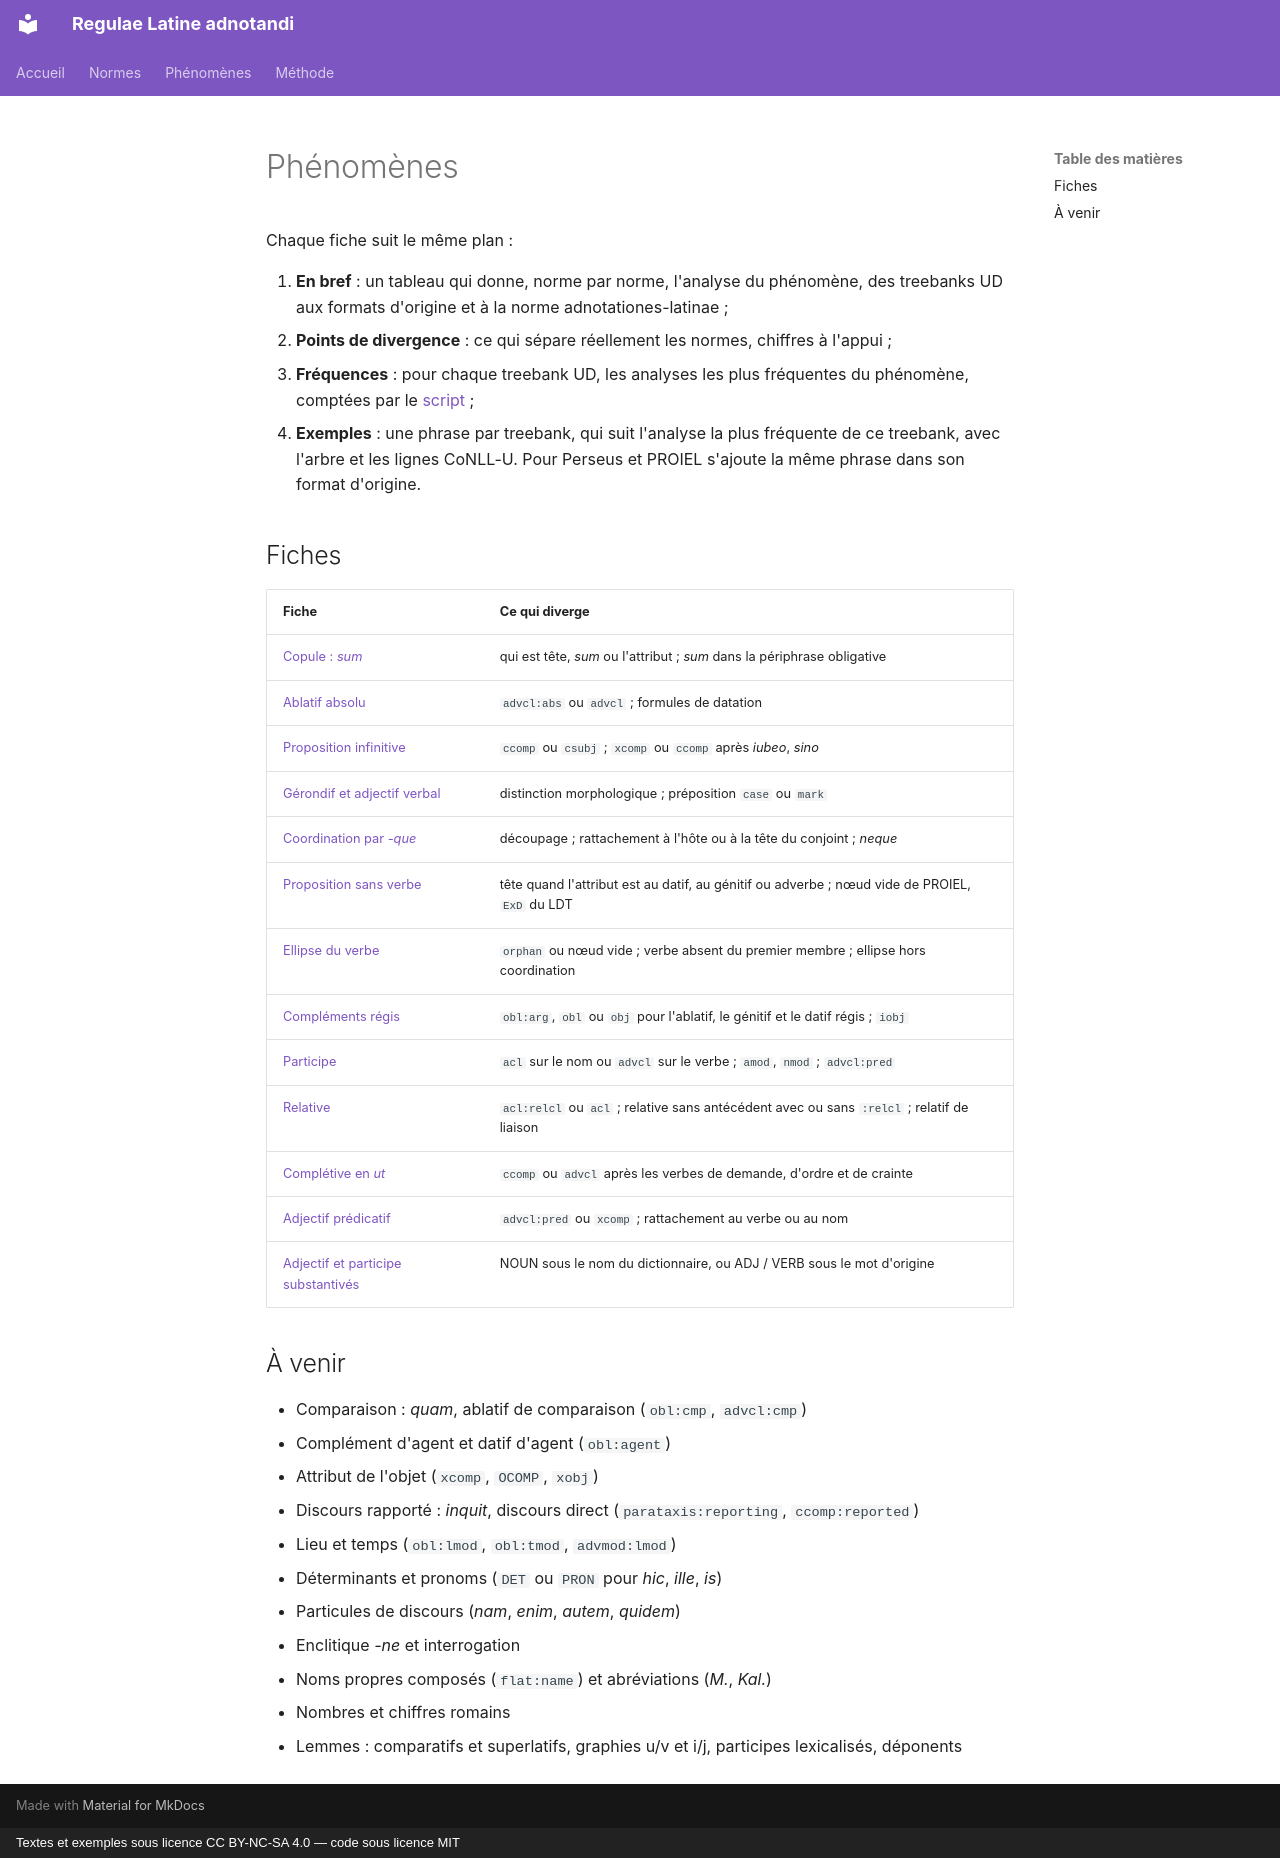

repository: jderet/regulae-latine-adnotandi · page: phaenomena/index.fr/index.html · generator: mkdocs · copyright: Textes et exemples sous licence CC BY-NC-SA 4.0 — code sous licence MIT

# Phénomènes

Chaque fiche suit le même plan :

1. **En bref** : un tableau qui donne, norme par norme, l'analyse du phénomène, des treebanks UD aux formats d'origine et à la norme adnotationes-latinae ;
2. **Points de divergence** : ce qui sépare réellement les normes, chiffres à l'appui ;
3. **Fréquences** : pour chaque treebank UD, les analyses les plus fréquentes du phénomène, comptées par le [script](../methode.md) ;
4. **Exemples** : une phrase par treebank, qui suit l'analyse la plus fréquente de ce treebank, avec l'arbre et les lignes CoNLL-U. Pour Perseus et PROIEL s'ajoute la même phrase dans son format d'origine.

## Fiches

| Fiche | Ce qui diverge |
|---|---|
| [Copule : *sum*](copula.md) | qui est tête, *sum* ou l'attribut ; *sum* dans la périphrase obligative |
| [Ablatif absolu](ablativus-absolutus.md) | `advcl:abs` ou `advcl` ; formules de datation |
| [Proposition infinitive](accusativus-cum-infinitivo.md) | `ccomp` ou `csubj` ; `xcomp` ou `ccomp` après *iubeo*, *sino* |
| [Gérondif et adjectif verbal](gerundium-gerundivum.md) | distinction morphologique ; préposition `case` ou `mark` |
| [Coordination par *-que*](coordinatio.md) | découpage ; rattachement à l'hôte ou à la tête du conjoint ; *neque* |
| [Proposition sans verbe](sine-verbo.md) | tête quand l'attribut est au datif, au génitif ou adverbe ; nœud vide de PROIEL, `ExD` du LDT |
| [Ellipse du verbe](ellipsis.md) | `orphan` ou nœud vide ; verbe absent du premier membre ; ellipse hors coordination |
| [Compléments régis](obliqui.md) | `obl:arg`, `obl` ou `obj` pour l'ablatif, le génitif et le datif régis ; `iobj` |
| [Participe](participium.md) | `acl` sur le nom ou `advcl` sur le verbe ; `amod`, `nmod` ; `advcl:pred` |
| [Relative](relativa.md) | `acl:relcl` ou `acl` ; relative sans antécédent avec ou sans `:relcl` ; relatif de liaison |
| [Complétive en *ut*](ut-completiva.md) | `ccomp` ou `advcl` après les verbes de demande, d'ordre et de crainte |
| [Adjectif prédicatif](praedicatiuum.md) | `advcl:pred` ou `xcomp` ; rattachement au verbe ou au nom |
| [Adjectif et participe substantivés](substantiuum.md) | NOUN sous le nom du dictionnaire, ou ADJ / VERB sous le mot d'origine |

## À venir

- Comparaison : *quam*, ablatif de comparaison (`obl:cmp`, `advcl:cmp`)
- Complément d'agent et datif d'agent (`obl:agent`)
- Attribut de l'objet (`xcomp`, `OCOMP`, `xobj`)
- Discours rapporté : *inquit*, discours direct (`parataxis:reporting`, `ccomp:reported`)
- Lieu et temps (`obl:lmod`, `obl:tmod`, `advmod:lmod`)
- Déterminants et pronoms (`DET` ou `PRON` pour *hic*, *ille*, *is*)
- Particules de discours (*nam*, *enim*, *autem*, *quidem*)
- Enclitique *-ne* et interrogation
- Noms propres composés (`flat:name`) et abréviations (*M.*, *Kal.*)
- Nombres et chiffres romains
- Lemmes : comparatifs et superlatifs, graphies u/v et i/j, participes lexicalisés, déponents
